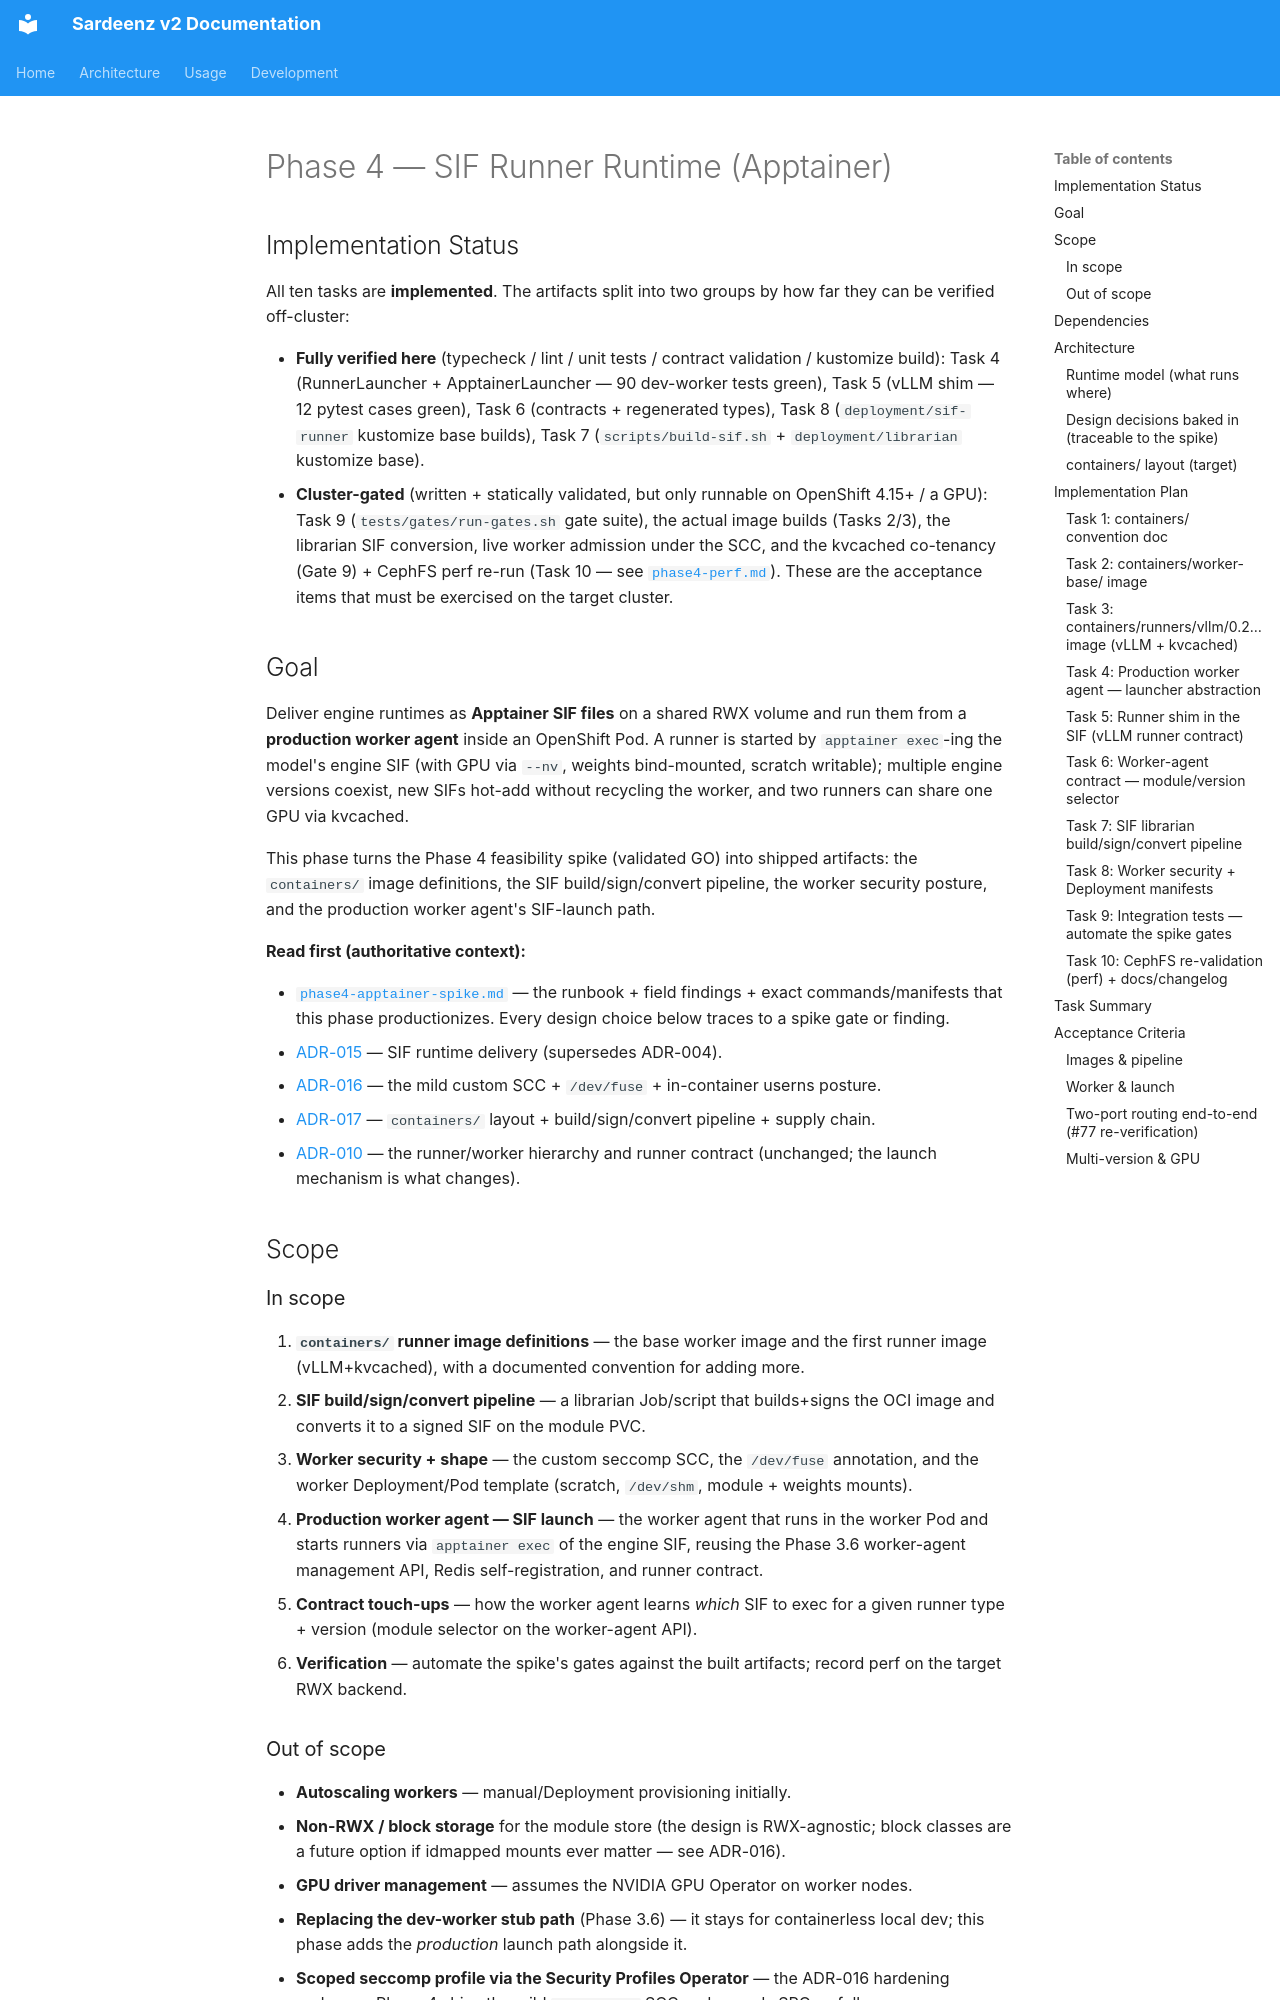

repository: rh-aiservices-bu/school-of-sardeenz · page: project/phase4/index.html · generator: mkdocs

# Phase 4 — SIF Runner Runtime (Apptainer)

## Implementation Status

All ten tasks are **implemented**. The artifacts split into two groups by how far they can be
verified off-cluster:

- **Fully verified here** (typecheck / lint / unit tests / contract validation / kustomize build):
  Task 4 (RunnerLauncher + ApptainerLauncher — 90 dev-worker tests green), Task 5 (vLLM shim — 12
  pytest cases green), Task 6 (contracts + regenerated types), Task 8 (`deployment/sif-runner`
  kustomize base builds), Task 7 (`scripts/build-sif.sh` + `deployment/librarian` kustomize base).
- **Cluster-gated** (written + statically validated, but only runnable on OpenShift 4.15+ / a GPU):
  Task 9 (`tests/gates/run-gates.sh` gate suite), the actual image builds (Tasks 2/3), the librarian
  SIF conversion, live worker admission under the SCC, and the kvcached co-tenancy (Gate 9) + CephFS
  perf re-run (Task 10 — see [`phase4-perf.md`](phase4-perf.md)). These are the acceptance items
  that must be exercised on the target cluster.

## Goal

Deliver engine runtimes as **Apptainer SIF files** on a shared RWX volume and run them from a
**production worker agent** inside an OpenShift Pod. A runner is started by `apptainer exec`-ing
the model's engine SIF (with GPU via `--nv`, weights bind-mounted, scratch writable); multiple
engine versions coexist, new SIFs hot-add without recycling the worker, and two runners can share
one GPU via kvcached.

This phase turns the Phase 4 feasibility spike (validated GO) into shipped artifacts: the
`containers/` image definitions, the SIF build/sign/convert pipeline, the worker security
posture, and the production worker agent's SIF-launch path.

**Read first (authoritative context):**

- [`phase4-apptainer-spike.md`](phase4-apptainer-spike.md) — the runbook + field findings +
  exact commands/manifests that this phase productionizes. Every design choice below traces to a
  spike gate or finding.
- [ADR-015](../architecture/adrs/adr-015-sif-runtime-packaging.md) — SIF runtime delivery
  (supersedes ADR-004).
- [ADR-016](../architecture/adrs/adr-016-sif-worker-security-posture.md) — the mild custom SCC +
  `/dev/fuse` + in-container userns posture.
- [ADR-017](../architecture/adrs/adr-017-runner-image-pipeline.md) — `containers/` layout +
  build/sign/convert pipeline + supply chain.
- [ADR-010](../architecture/adrs/adr-010-engine-runners.md) — the runner/worker hierarchy and
  runner contract (unchanged; the launch mechanism is what changes).

## Scope

### In scope

1. **`containers/` runner image definitions** — the base worker image and the first runner image
   (vLLM+kvcached), with a documented convention for adding more.
2. **SIF build/sign/convert pipeline** — a librarian Job/script that builds+signs the OCI image
   and converts it to a signed SIF on the module PVC.
3. **Worker security + shape** — the custom seccomp SCC, the `/dev/fuse` annotation, and the
   worker Deployment/Pod template (scratch, `/dev/shm`, module + weights mounts).
4. **Production worker agent — SIF launch** — the worker agent that runs in the worker Pod and
   starts runners via `apptainer exec` of the engine SIF, reusing the Phase 3.6 worker-agent
   management API, Redis self-registration, and runner contract.
5. **Contract touch-ups** — how the worker agent learns _which_ SIF to exec for a given
   runner type + version (module selector on the worker-agent API).
6. **Verification** — automate the spike's gates against the built artifacts; record perf on the
   target RWX backend.
